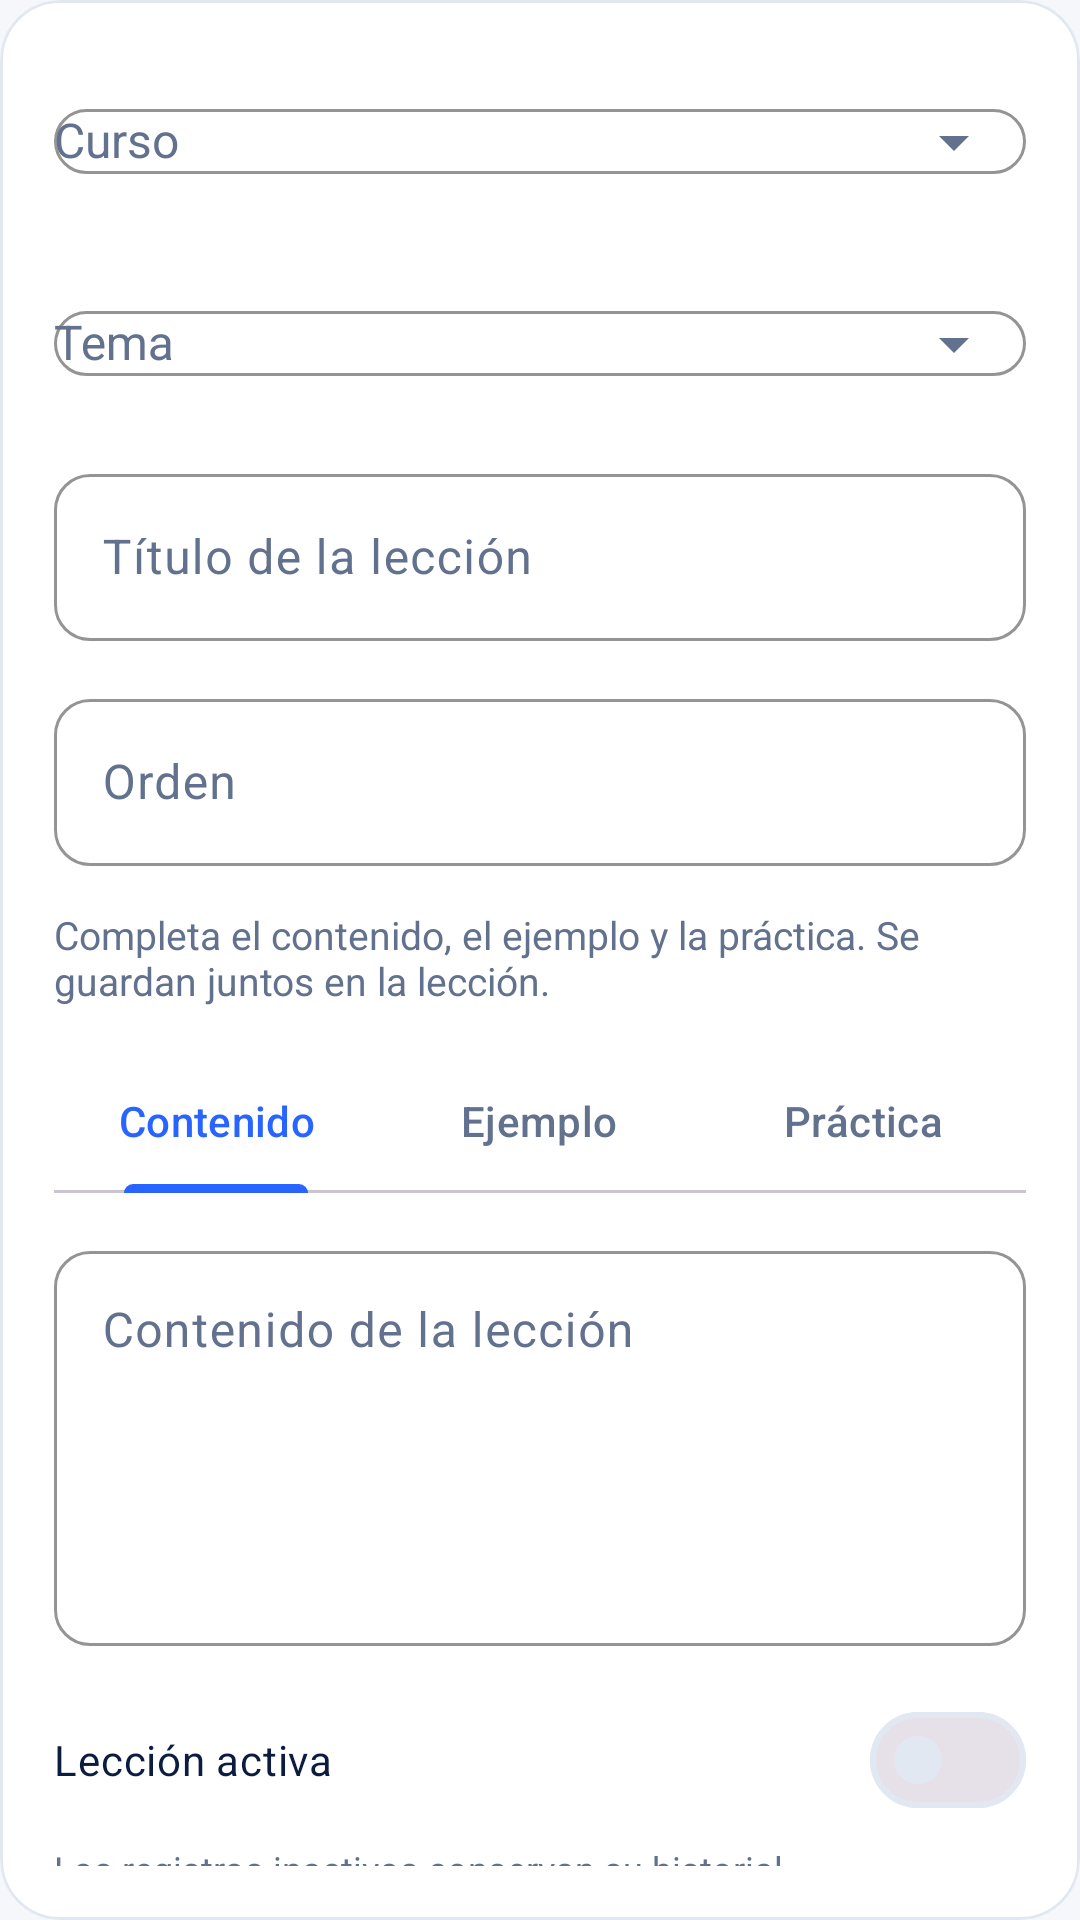

This screen was rendered from an Android layout file. Write that file and the resources it references.
<!-- AndroidManifest.xml: application theme Tema.FOUR_WAYS_LEARN -->
<!-- res/layout/form_admin_leccion.xml -->
<?xml version='1.0' encoding='utf-8'?>
<com.google.android.material.card.MaterialCardView xmlns:android="http://schemas.android.com/apk/res/android"
    xmlns:app="http://schemas.android.com/apk/res-auto"
    style="@style/Widget.FW.Tarjeta"
    android:layout_width="match_parent"
    android:layout_height="wrap_content"
    android:layout_marginBottom="@dimen/espacio_16">

    <LinearLayout
        android:layout_width="match_parent"
        android:layout_height="wrap_content"
        android:orientation="vertical"
        android:padding="@dimen/espacio_18">

        <com.google.android.material.textfield.TextInputLayout
            android:id="@+id/campoCurso"
            style="@style/Widget.FW.Entrada"
            android:layout_width="match_parent"
            android:layout_height="wrap_content"
            android:hint="@string/etiqueta_curso"
            app:endIconMode="dropdown_menu">

            <com.google.android.material.textfield.MaterialAutoCompleteTextView
                android:id="@+id/selectorCurso"
                android:layout_width="match_parent"
                android:layout_height="wrap_content"
                android:inputType="none"
                android:textColor="@color/fw_tinta"
                android:textSize="@dimen/texto_16" />
        </com.google.android.material.textfield.TextInputLayout>

        <com.google.android.material.textfield.TextInputLayout
            android:id="@+id/campoTema"
            style="@style/Widget.FW.Entrada"
            android:layout_width="match_parent"
            android:layout_height="wrap_content"
            android:layout_marginTop="@dimen/espacio_14"
            android:hint="@string/etiqueta_tema"
            app:endIconMode="dropdown_menu">

            <com.google.android.material.textfield.MaterialAutoCompleteTextView
                android:id="@+id/selectorTema"
                android:layout_width="match_parent"
                android:layout_height="wrap_content"
                android:inputType="none"
                android:textColor="@color/fw_tinta"
                android:textSize="@dimen/texto_16" />
        </com.google.android.material.textfield.TextInputLayout>

        <com.google.android.material.textfield.TextInputLayout
            android:id="@+id/campoTitulo"
            style="@style/Widget.FW.Entrada"
            android:layout_width="match_parent"
            android:layout_height="wrap_content"
            android:layout_marginTop="@dimen/espacio_14"
            android:hint="@string/campo_titulo_leccion">

            <com.google.android.material.textfield.TextInputEditText
                android:id="@+id/entradaTitulo"
                android:layout_width="match_parent"
                android:layout_height="wrap_content"
                android:inputType="textCapSentences"
                android:textColor="@color/fw_tinta"
                android:textSize="@dimen/texto_16" />
        </com.google.android.material.textfield.TextInputLayout>

        <com.google.android.material.textfield.TextInputLayout
            android:id="@+id/campoOrden"
            style="@style/Widget.FW.Entrada"
            android:layout_width="match_parent"
            android:layout_height="wrap_content"
            android:layout_marginTop="@dimen/espacio_14"
            android:hint="@string/campo_orden">

            <com.google.android.material.textfield.TextInputEditText
                android:id="@+id/entradaOrden"
                android:layout_width="match_parent"
                android:layout_height="wrap_content"
                android:inputType="number"
                android:textColor="@color/fw_tinta"
                android:textSize="@dimen/texto_16" />
        </com.google.android.material.textfield.TextInputLayout>

        <TextView
            android:layout_width="match_parent"
            android:layout_height="wrap_content"
            android:layout_marginTop="@dimen/espacio_14"
            android:text="@string/sugerencia_secciones_editor"
            android:textColor="@color/fw_apagado"
            android:textSize="@dimen/texto_13" />

        <com.google.android.material.tabs.TabLayout
            android:id="@+id/tabSecciones"
            android:layout_width="match_parent"
            android:layout_height="wrap_content"
            android:layout_marginTop="@dimen/espacio_14"
            app:tabIndicatorColor="@color/fw_azul"
            app:tabMode="fixed"
            app:tabSelectedTextColor="@color/fw_azul"
            app:tabTextColor="@color/fw_apagado">

            <com.google.android.material.tabs.TabItem
                android:layout_width="wrap_content"
                android:layout_height="wrap_content"
                android:text="@string/pestana_contenido" />
            <com.google.android.material.tabs.TabItem
                android:layout_width="wrap_content"
                android:layout_height="wrap_content"
                android:text="@string/pestana_ejemplo" />
            <com.google.android.material.tabs.TabItem
                android:layout_width="wrap_content"
                android:layout_height="wrap_content"
                android:text="@string/pestana_practica" />
        </com.google.android.material.tabs.TabLayout>

        <LinearLayout
            android:id="@+id/grupoContenido"
            android:layout_width="match_parent"
            android:layout_height="wrap_content"
            android:layout_marginTop="@dimen/espacio_14"
            android:orientation="vertical">

            <com.google.android.material.textfield.TextInputLayout
                android:id="@+id/campoSeccionContenido"
                style="@style/Widget.FW.Entrada"
                android:layout_width="match_parent"
                android:layout_height="wrap_content"
                android:hint="@string/campo_seccion_contenido">

                <com.google.android.material.textfield.TextInputEditText
                    android:id="@+id/entradaSeccionContenido"
                    android:layout_width="match_parent"
                    android:layout_height="wrap_content"
                    android:gravity="top"
                    android:inputType="textMultiLine"
                    android:minLines="5"
                    android:textColor="@color/fw_tinta"
                    android:textSize="@dimen/texto_16" />
            </com.google.android.material.textfield.TextInputLayout>
        </LinearLayout>

        <LinearLayout
            android:id="@+id/grupoEjemplo"
            android:layout_width="match_parent"
            android:layout_height="wrap_content"
            android:layout_marginTop="@dimen/espacio_14"
            android:orientation="vertical"
            android:visibility="gone">

            <com.google.android.material.textfield.TextInputLayout
                android:id="@+id/campoSeccionEjemplo"
                style="@style/Widget.FW.Entrada"
                android:layout_width="match_parent"
                android:layout_height="wrap_content"
                android:hint="@string/campo_seccion_ejemplo">

                <com.google.android.material.textfield.TextInputEditText
                    android:id="@+id/entradaSeccionEjemplo"
                    android:layout_width="match_parent"
                    android:layout_height="wrap_content"
                    android:gravity="top"
                    android:inputType="textMultiLine"
                    android:minLines="5"
                    android:textColor="@color/fw_tinta"
                    android:textSize="@dimen/texto_16" />
            </com.google.android.material.textfield.TextInputLayout>
        </LinearLayout>

        <LinearLayout
            android:id="@+id/grupoPractica"
            android:layout_width="match_parent"
            android:layout_height="wrap_content"
            android:layout_marginTop="@dimen/espacio_14"
            android:orientation="vertical"
            android:visibility="gone">

            <com.google.android.material.textfield.TextInputLayout
                android:id="@+id/campoSeccionPractica"
                style="@style/Widget.FW.Entrada"
                android:layout_width="match_parent"
                android:layout_height="wrap_content"
                android:hint="@string/campo_seccion_practica">

                <com.google.android.material.textfield.TextInputEditText
                    android:id="@+id/entradaSeccionPractica"
                    android:layout_width="match_parent"
                    android:layout_height="wrap_content"
                    android:gravity="top"
                    android:inputType="textMultiLine"
                    android:minLines="5"
                    android:textColor="@color/fw_tinta"
                    android:textSize="@dimen/texto_16" />
            </com.google.android.material.textfield.TextInputLayout>

            <com.google.android.material.textfield.TextInputLayout
                android:id="@+id/campoSeccionExplicacion"
                style="@style/Widget.FW.Entrada"
                android:layout_width="match_parent"
                android:layout_height="wrap_content"
                android:layout_marginTop="@dimen/espacio_14"
                android:hint="@string/campo_seccion_explicacion">

                <com.google.android.material.textfield.TextInputEditText
                    android:id="@+id/entradaSeccionExplicacion"
                    android:layout_width="match_parent"
                    android:layout_height="wrap_content"
                    android:gravity="top"
                    android:inputType="textMultiLine"
                    android:minLines="3"
                    android:textColor="@color/fw_tinta"
                    android:textSize="@dimen/texto_16" />
            </com.google.android.material.textfield.TextInputLayout>
        </LinearLayout>

        <com.google.android.material.materialswitch.MaterialSwitch
            android:id="@+id/interruptorActivo"
            android:layout_width="match_parent"
            android:layout_height="wrap_content"
            android:layout_marginTop="@dimen/espacio_14"
            android:minHeight="@dimen/altura_48"
            android:text="@string/leccion_activa"
            android:textColor="@color/fw_tinta" />

        <TextView
            android:layout_width="match_parent"
            android:layout_height="wrap_content"
            android:layout_marginTop="@dimen/espacio_4"
            android:text="@string/sugerencia_estado_editor"
            android:textColor="@color/fw_apagado"
            android:textSize="@dimen/texto_12" />
    </LinearLayout>
</com.google.android.material.card.MaterialCardView>
<!-- resources referenced by this layout -->
<resources>
  <color name="fw_apagado">#62718E</color>
  <color name="fw_azul">#2864FF</color>
  <color name="fw_tinta">#0B1C40</color>
  <dimen name="altura_48">48dp</dimen>
  <dimen name="espacio_14">14dp</dimen>
  <dimen name="espacio_16">16dp</dimen>
  <dimen name="espacio_18">18dp</dimen>
  <dimen name="espacio_4">4dp</dimen>
  <dimen name="texto_12">12sp</dimen>
  <dimen name="texto_13">13sp</dimen>
  <dimen name="texto_16">16sp</dimen>
  <string name="campo_orden">Orden</string>
  <string name="campo_seccion_contenido">Contenido de la lección</string>
  <string name="campo_seccion_ejemplo">Código y explicación del ejemplo</string>
  <string name="campo_seccion_explicacion">Explicación de la práctica</string>
  <string name="campo_seccion_practica">Ejercicio de práctica</string>
  <string name="campo_titulo_leccion">Título de la lección</string>
  <string name="etiqueta_curso">Curso</string>
  <string name="etiqueta_tema">Tema</string>
  <string name="leccion_activa">Lección activa</string>
  <string name="pestana_contenido">Contenido</string>
  <string name="pestana_ejemplo">Ejemplo</string>
  <string name="pestana_practica">Práctica</string>
  <string name="sugerencia_estado_editor">Los registros inactivos conservan su historial.</string>
  <string name="sugerencia_secciones_editor">Completa el contenido, el ejemplo y la práctica. Se guardan juntos en la lección.</string>
  <style name="Widget.FW.Entrada" parent="Widget.Material3.TextInputLayout.OutlinedBox">
          <item name="boxCornerRadiusTopStart">12dp</item>
          <item name="boxCornerRadiusTopEnd">12dp</item>
          <item name="boxCornerRadiusBottomStart">12dp</item>
          <item name="boxCornerRadiusBottomEnd">12dp</item>
          <item name="boxStrokeColor">@color/fw_apagado</item>
          <item name="hintTextColor">@color/fw_apagado</item>
      </style>
  <style name="Widget.FW.Tarjeta" parent="Widget.Material3.CardView.Elevated">
          <item name="cardCornerRadius">20dp</item>
          <item name="cardElevation">0dp</item>
          <item name="cardBackgroundColor">@color/fw_tarjeta</item>
          <item name="strokeColor">@color/fw_borde</item>
          <item name="strokeWidth">1dp</item>
      </style>
  <style name="Tema.FOUR_WAYS_LEARN" parent="Base.Tema.FOUR_WAYS_LEARN">
          <item name="android:windowLightNavigationBar">true</item>
      </style>
  <color name="fw_tarjeta">#FFFFFF</color>
  <color name="fw_borde">#E2E8F2</color>
  <color name="fw_sobre_primario">#FFFFFF</color>
  <color name="fw_azul_suave">#E8F0FF</color>
  <color name="fw_verde">#169F78</color>
  <color name="fw_menta">#C8F1E5</color>
  <color name="fw_sobre_menta">#153D39</color>
  <color name="fw_pista">#E8EDF5</color>
  <color name="fw_peligro">#B42335</color>
  <color name="fw_fondo">#F5F7FB</color>
  <style name="Widget.FW.Boton" parent="Widget.Material3.Button">
          <item name="cornerRadius">14dp</item>
          <item name="android:minHeight">54dp</item>
          <item name="android:textAllCaps">false</item>
          <item name="android:textSize">16sp</item>
          <item name="android:textStyle">bold</item>
          <item name="android:insetTop">0dp</item>
          <item name="android:insetBottom">0dp</item>
      </style>
</resources>
